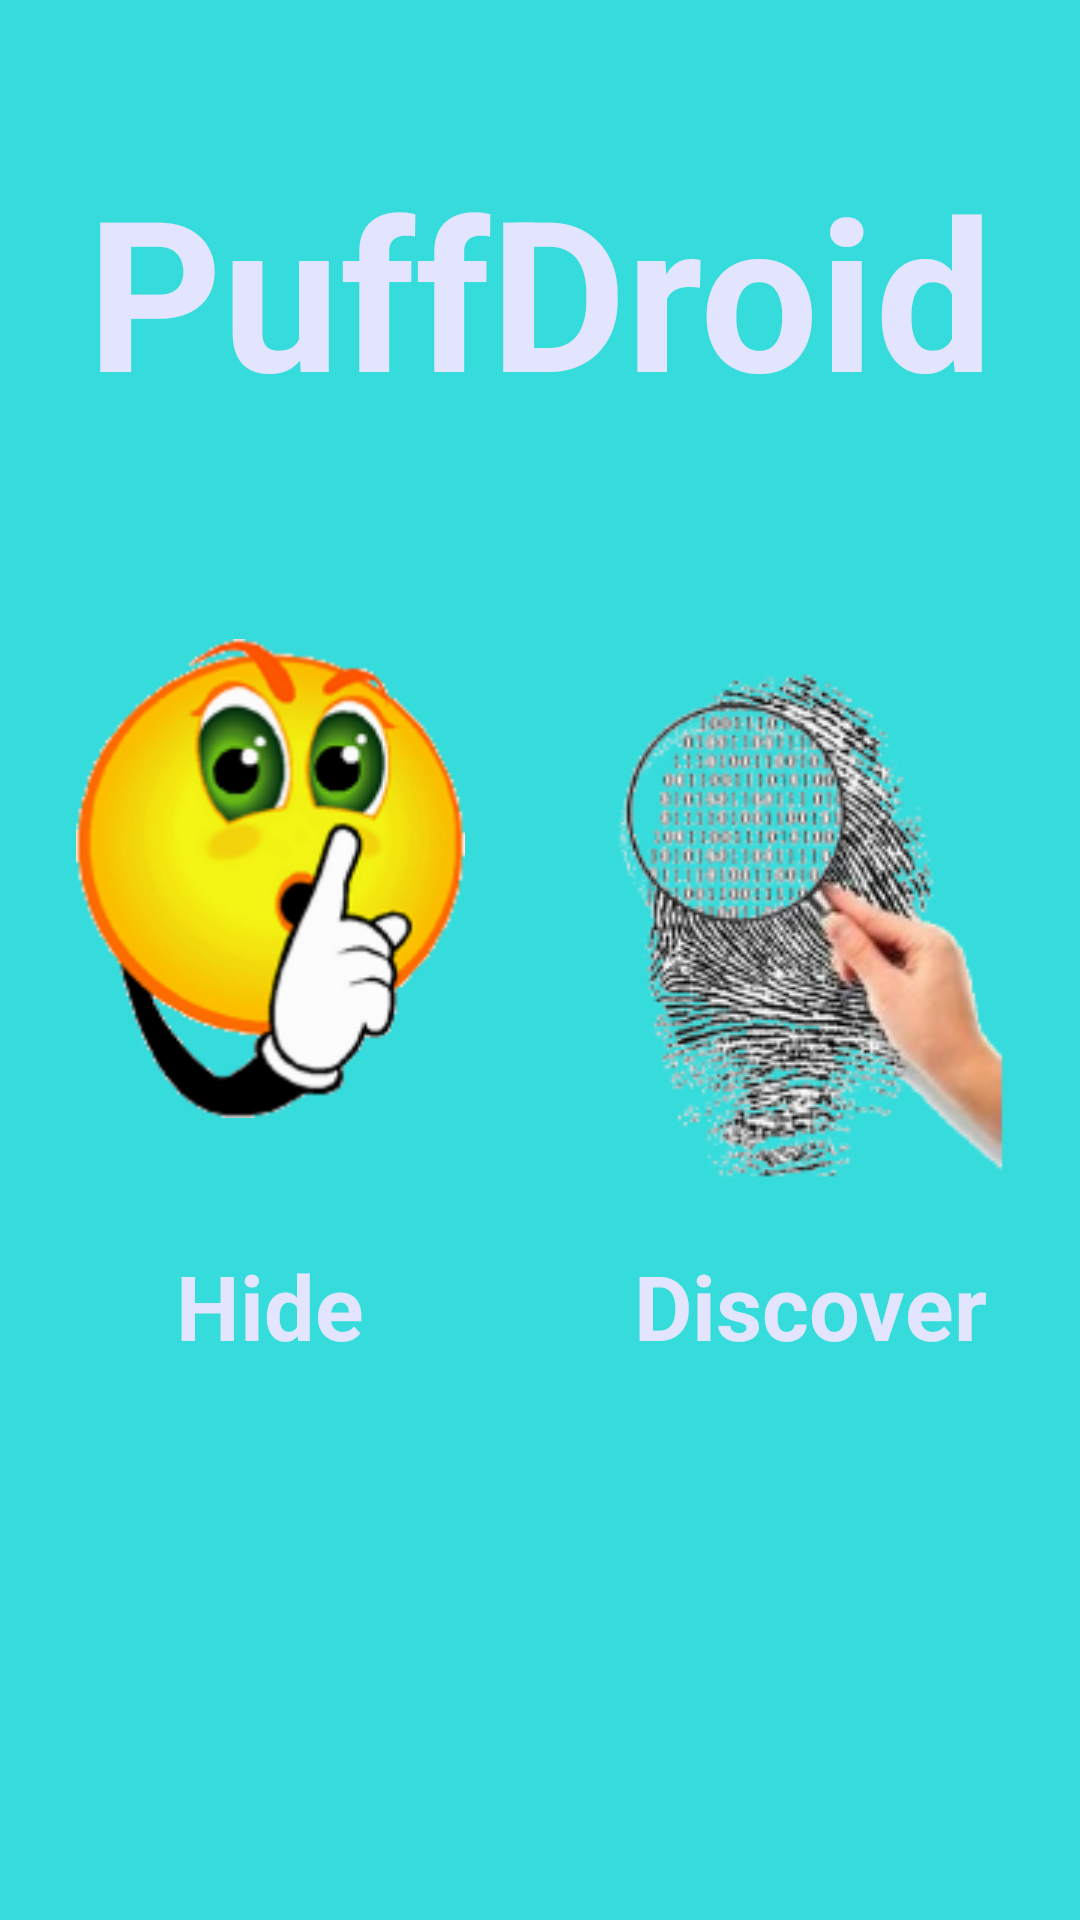

Reconstruct the res/layout file that produces this screen, plus the resources it refers to.
<!-- AndroidManifest.xml: fallback theme Theme.MaterialComponents.DayNight.NoActionBar -->
<!-- res/layout/inicio.xml -->
<ScrollView xmlns:android="http://schemas.android.com/apk/res/android"
    android:layout_width="match_parent"
    android:layout_height="match_parent"
    android:background="#36DCDC">

    <TableLayout
        android:id="@+id/InicioXML"
        android:layout_width="fill_parent"
        android:layout_height="wrap_content">

        <TableRow
            android:layout_width="match_parent"
            android:layout_height="wrap_content"
            android:layout_marginBottom="70dp"
            android:layout_marginTop="50dp"
            android:gravity="center|center_horizontal">

            <TextView
                android:id="@+id/TituloOpenPuff"
                android:text="@string/app_name"
                android:textColor="#ffe3e5ff"
                android:textSize="70sp"
                android:textStyle="bold" />

        </TableRow>

        <TableRow>

            <ImageButton
                android:id="@+id/ImagenOcultar"
                android:layout_width="0dp"
                android:layout_height="wrap_content"
                android:layout_weight="1"
                android:background="#36DCDC"
                android:contentDescription="@string/ocultar"
                android:src="@drawable/ocultar" />

            <ImageButton
                android:id="@+id/ImagenDescubrir"
                android:layout_width="0dp"
                android:layout_height="wrap_content"
                android:layout_weight="1"
                android:background="#36DCDC"
                android:contentDescription="@string/descubrir"
                android:src="@drawable/descubrir" />

        </TableRow>

        <TableRow
            android:layout_marginBottom="70sp"
            android:layout_marginTop="10sp"
            android:gravity="center|center_horizontal">

            <TextView
                android:id="@+id/TextOcultar"
                android:layout_width="0dp"
                android:layout_height="wrap_content"
                android:layout_weight="1"
                android:gravity="center|center_horizontal"
                android:text="@string/ocultar"
                android:textColor="#ffe3e5ff"
                android:textSize="30sp"
                android:textStyle="bold" />

            <TextView
                android:id="@+id/TextDescubrir"
                android:layout_width="0dp"
                android:layout_height="wrap_content"
                android:layout_weight="1"
                android:gravity="center|center_horizontal"
                android:text="@string/descubrir"
                android:textColor="#ffe3e5ff"
                android:textSize="30sp"
                android:textStyle="bold" />

        </TableRow>

    </TableLayout>

</ScrollView>
<!-- resources referenced by this layout -->
<resources>
  <!-- drawable descubrir: png bitmap (drawable-hdpi, 58070 bytes) -->
  <!-- drawable ocultar: png bitmap (drawable-hdpi, 61836 bytes) -->
  <string name="app_name" translatable="false">PuffDroid</string>
  <string name="descubrir">Discover</string>
  <string name="ocultar">Hide</string>
</resources>
